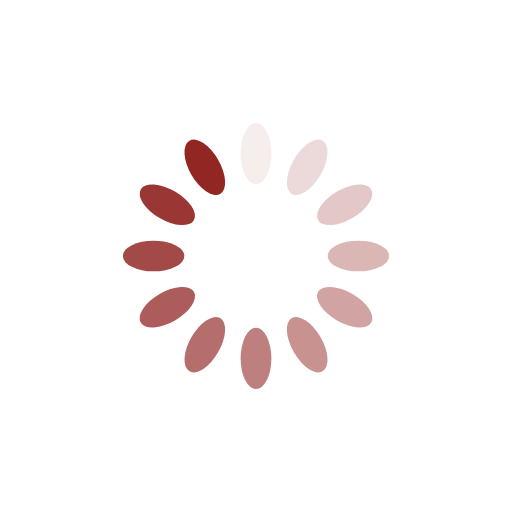
t = 0.00 s
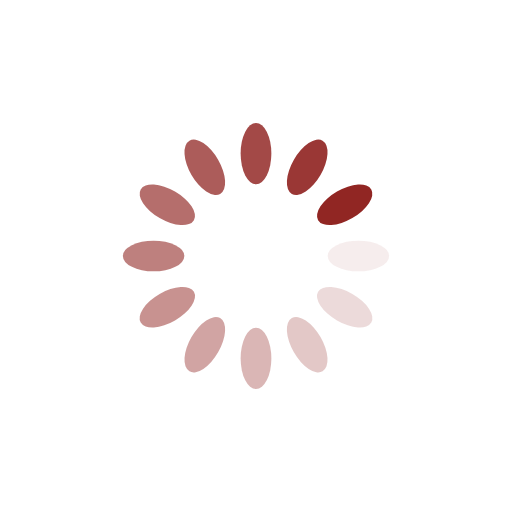
t = 0.25 s
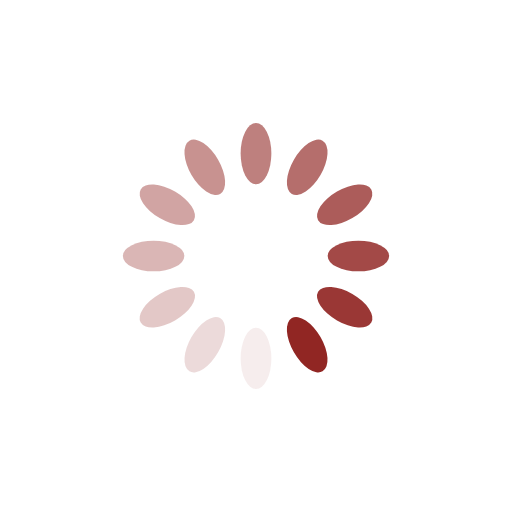
t = 0.50 s
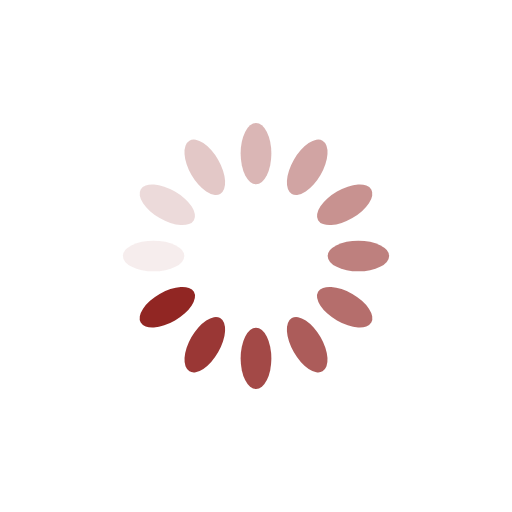
t = 0.75 s

The animated SVG that drew these frames (rendered in a browser with its animation timeline set to each time). Animation: 12 SMIL elements (animate=12); one cycle of 1.00 s, repeats indefinitely.

<?xml version="1.0" encoding="utf-8"?>
<svg xmlns="http://www.w3.org/2000/svg" xmlns:xlink="http://www.w3.org/1999/xlink" style="margin: auto; background: rgba(0, 0, 0, 0) none repeat scroll 0% 0%; display: block; shape-rendering: auto;" width="200px" height="200px" viewBox="0 0 100 100" preserveAspectRatio="xMidYMid">
<g transform="rotate(0 50 50)">
  <rect x="47" y="24" rx="3" ry="6" width="6" height="12" fill="#912623">
    <animate attributeName="opacity" values="1;0" keyTimes="0;1" dur="1s" begin="-0.9166666666666666s" repeatCount="indefinite"></animate>
  </rect>
</g><g transform="rotate(30 50 50)">
  <rect x="47" y="24" rx="3" ry="6" width="6" height="12" fill="#912623">
    <animate attributeName="opacity" values="1;0" keyTimes="0;1" dur="1s" begin="-0.8333333333333334s" repeatCount="indefinite"></animate>
  </rect>
</g><g transform="rotate(60 50 50)">
  <rect x="47" y="24" rx="3" ry="6" width="6" height="12" fill="#912623">
    <animate attributeName="opacity" values="1;0" keyTimes="0;1" dur="1s" begin="-0.75s" repeatCount="indefinite"></animate>
  </rect>
</g><g transform="rotate(90 50 50)">
  <rect x="47" y="24" rx="3" ry="6" width="6" height="12" fill="#912623">
    <animate attributeName="opacity" values="1;0" keyTimes="0;1" dur="1s" begin="-0.6666666666666666s" repeatCount="indefinite"></animate>
  </rect>
</g><g transform="rotate(120 50 50)">
  <rect x="47" y="24" rx="3" ry="6" width="6" height="12" fill="#912623">
    <animate attributeName="opacity" values="1;0" keyTimes="0;1" dur="1s" begin="-0.5833333333333334s" repeatCount="indefinite"></animate>
  </rect>
</g><g transform="rotate(150 50 50)">
  <rect x="47" y="24" rx="3" ry="6" width="6" height="12" fill="#912623">
    <animate attributeName="opacity" values="1;0" keyTimes="0;1" dur="1s" begin="-0.5s" repeatCount="indefinite"></animate>
  </rect>
</g><g transform="rotate(180 50 50)">
  <rect x="47" y="24" rx="3" ry="6" width="6" height="12" fill="#912623">
    <animate attributeName="opacity" values="1;0" keyTimes="0;1" dur="1s" begin="-0.4166666666666667s" repeatCount="indefinite"></animate>
  </rect>
</g><g transform="rotate(210 50 50)">
  <rect x="47" y="24" rx="3" ry="6" width="6" height="12" fill="#912623">
    <animate attributeName="opacity" values="1;0" keyTimes="0;1" dur="1s" begin="-0.3333333333333333s" repeatCount="indefinite"></animate>
  </rect>
</g><g transform="rotate(240 50 50)">
  <rect x="47" y="24" rx="3" ry="6" width="6" height="12" fill="#912623">
    <animate attributeName="opacity" values="1;0" keyTimes="0;1" dur="1s" begin="-0.25s" repeatCount="indefinite"></animate>
  </rect>
</g><g transform="rotate(270 50 50)">
  <rect x="47" y="24" rx="3" ry="6" width="6" height="12" fill="#912623">
    <animate attributeName="opacity" values="1;0" keyTimes="0;1" dur="1s" begin="-0.16666666666666666s" repeatCount="indefinite"></animate>
  </rect>
</g><g transform="rotate(300 50 50)">
  <rect x="47" y="24" rx="3" ry="6" width="6" height="12" fill="#912623">
    <animate attributeName="opacity" values="1;0" keyTimes="0;1" dur="1s" begin="-0.08333333333333333s" repeatCount="indefinite"></animate>
  </rect>
</g><g transform="rotate(330 50 50)">
  <rect x="47" y="24" rx="3" ry="6" width="6" height="12" fill="#912623">
    <animate attributeName="opacity" values="1;0" keyTimes="0;1" dur="1s" begin="0s" repeatCount="indefinite"></animate>
  </rect>
</g>
<!-- [ldio] generated by https://loading.io/ --></svg>
